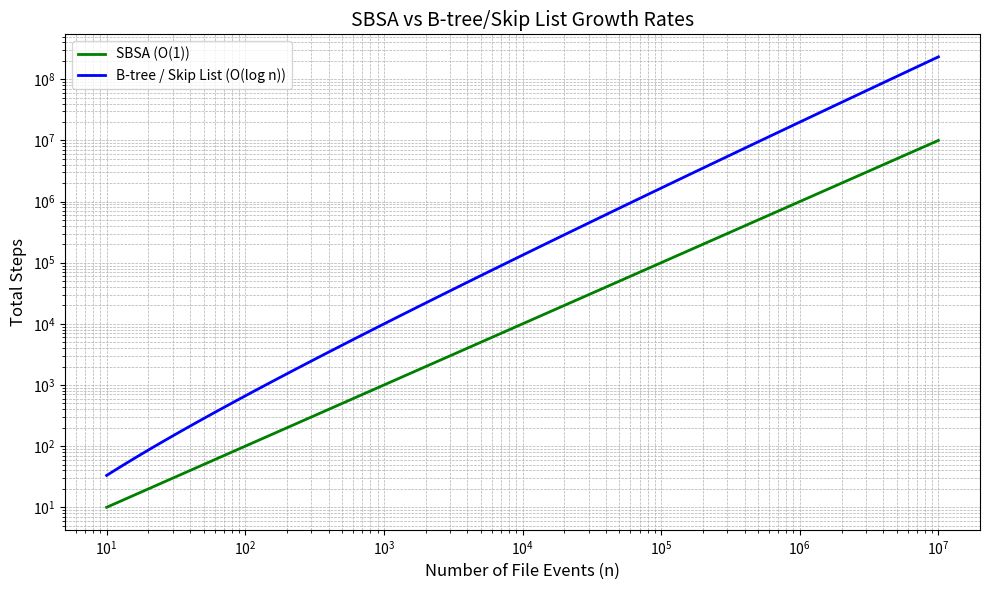

Reproduce this figure in Python.
import matplotlib.pyplot as plt
import numpy as np

# Simulate n values from 10 to 10 million
n_values = np.logspace(1, 7, num=100)
sbsa = n_values
logn = n_values * np.log2(n_values)

# Create plot
plt.figure(figsize=(10, 6))
plt.plot(n_values, sbsa, label='SBSA (O(1))', color='green', linewidth=2)
plt.plot(n_values, logn, label='B-tree / Skip List (O(log n))', color='blue', linewidth=2)

# Formatting
plt.xscale('log')
plt.yscale('log')
plt.xlabel('Number of File Events (n)', fontsize=12)
plt.ylabel('Total Steps', fontsize=12)
plt.title('SBSA vs B-tree/Skip List Growth Rates', fontsize=14)
plt.legend()
plt.grid(True, which='both', linestyle='--', linewidth=0.5)
plt.tight_layout()

# Save chart
plt.savefig("sbsa_vs_logn_growth_chart.png")
plt.show()
